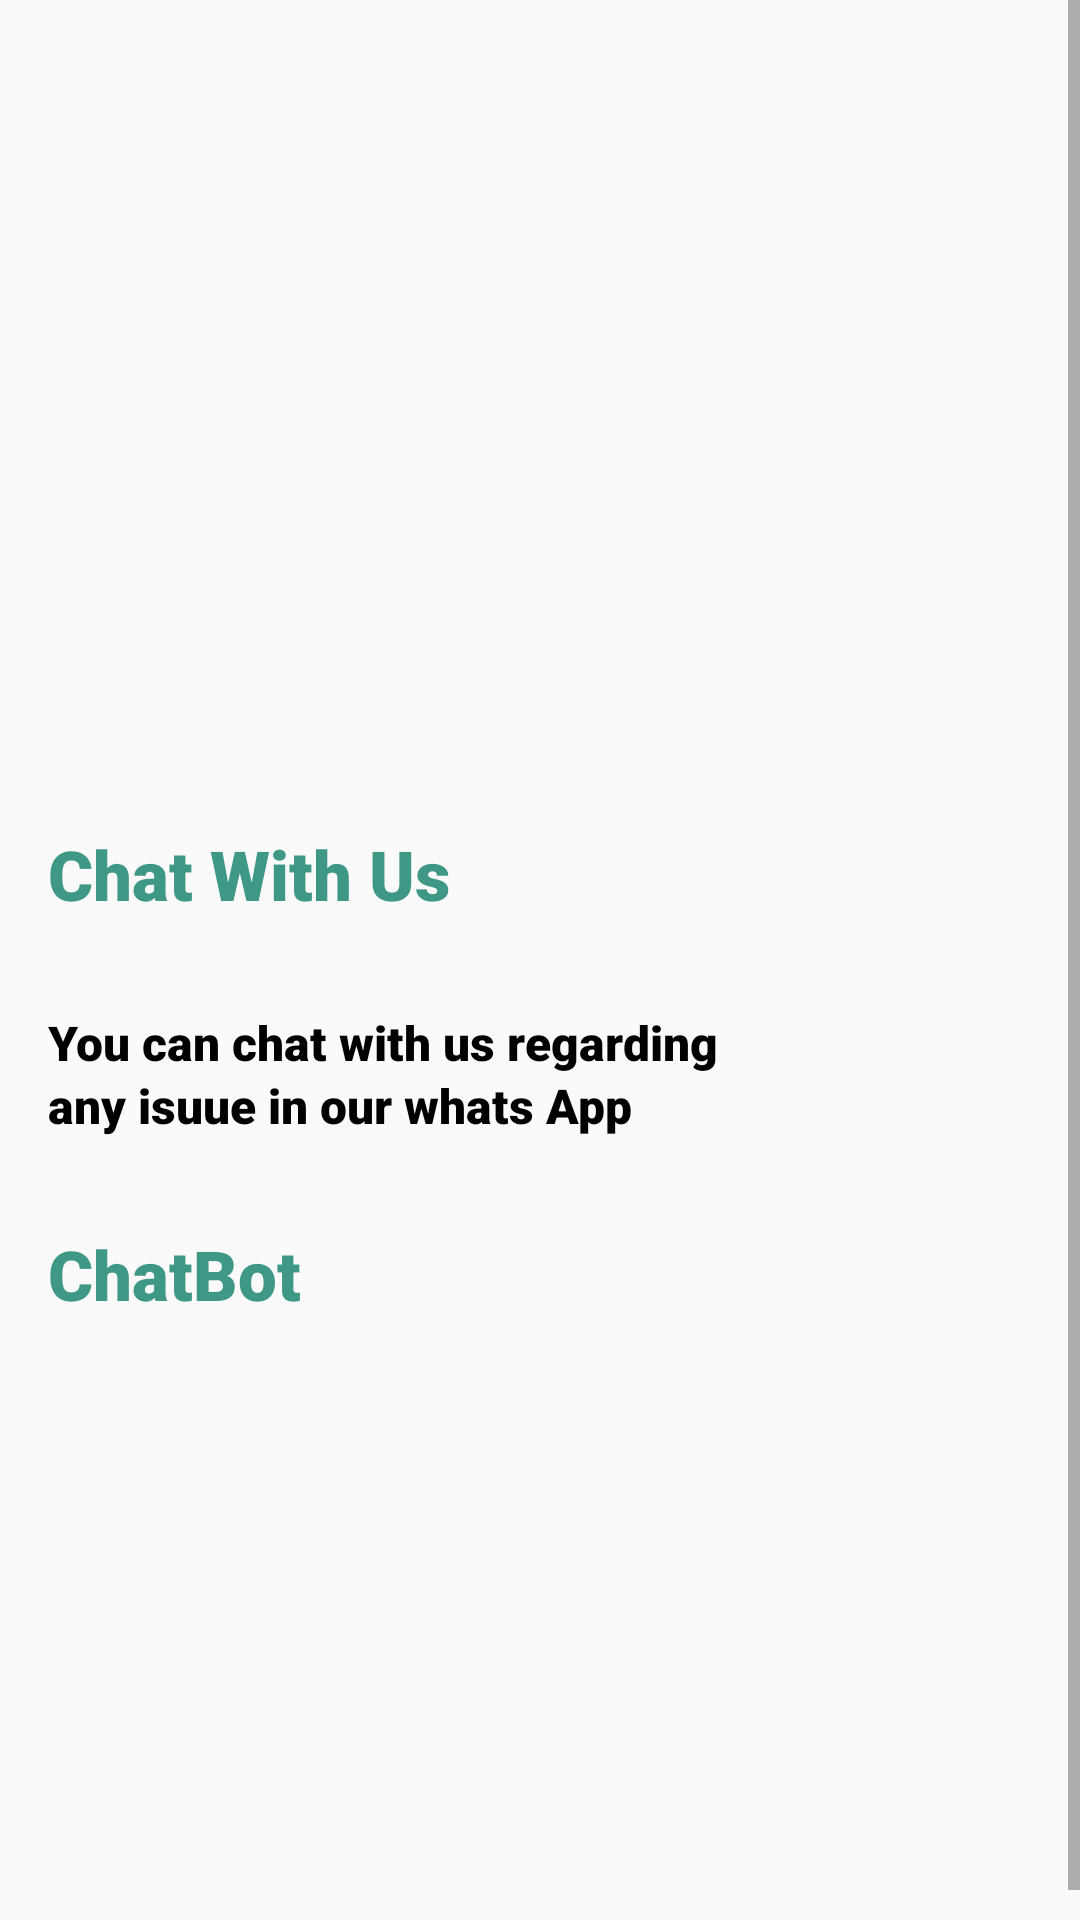

Reconstruct the res/layout file that produces this screen, plus the resources it refers to.
<!-- AndroidManifest.xml: application theme Theme.MallApp -->
<!-- res/layout/activity_home_chatwithus.xml -->
<?xml version="1.0" encoding="utf-8"?>
<ScrollView xmlns:android="http://schemas.android.com/apk/res/android"
    xmlns:app="http://schemas.android.com/apk/res-auto"
    xmlns:tools="http://schemas.android.com/tools"
    android:layout_width="match_parent"
    android:layout_height="match_parent"
    android:background="@drawable/recycler_bg2"
    tools:context=".Home_chatwithus">
<LinearLayout
    android:layout_width="match_parent"
    android:layout_height="match_parent">

    <androidx.constraintlayout.widget.ConstraintLayout
        android:layout_width="match_parent"
        android:layout_height="wrap_content">

        <ImageView
            android:id="@+id/bak2"
            android:layout_width="wrap_content"
            android:layout_height="wrap_content"
            android:layout_marginStart="16dp"
            android:layout_marginTop="16dp"
            app:layout_constraintStart_toStartOf="parent"
            app:layout_constraintTop_toTopOf="parent"
            app:srcCompat="@drawable/ic_arrow_back_black_24dp" />

        <LinearLayout
            android:layout_width="match_parent"
            android:layout_height="match_parent"
            android:layout_marginTop="30dp"
            android:orientation="vertical"
            app:layout_constraintBottom_toBottomOf="parent"
            app:layout_constraintStart_toStartOf="parent"
            app:layout_constraintTop_toBottomOf="@+id/bak2">

            <ImageView
                android:id="@+id/imgwhatsApp"
                android:layout_width="250dp"
                android:layout_height="200dp"
                android:layout_marginStart="20dp"
                android:scaleType="fitXY" />

            <TextView
                android:id="@+id/price"
                android:layout_width="wrap_content"
                android:layout_height="wrap_content"
                android:layout_marginStart="16dp"
                android:layout_marginTop="30dp"

                android:fontFamily="sans-serif-black"
                android:text="Chat With Us"
                android:textColor="#3F9785"
                android:textSize="23sp"
                android:textStyle="bold"
                app:layout_constraintStart_toStartOf="parent"
                app:layout_constraintTop_toBottomOf="@+id/ratingBar" />

            <TextView
                android:id="@+id/textView8"
                android:layout_width="250dp"
                android:layout_height="wrap_content"
                android:layout_marginStart="16dp"
                android:layout_marginTop="30dp"
                android:fontFamily="sans-serif-black"
                android:lineSpacingExtra="2dp"
                android:text="You can chat with us regarding any isuue in our whats App"
                android:textColor="@color/black"
                android:textSize="16sp"
                android:textStyle="bold" />

            <TextView
                android:id="@+id/bot"
                android:layout_width="wrap_content"
                android:layout_height="wrap_content"
                android:layout_marginStart="16dp"
                android:layout_marginTop="30dp"
                android:fontFamily="sans-serif-black"
                android:text="ChatBot"
                android:textColor="#3F9785"
                android:textSize="23sp"
                android:textStyle="bold"
                />
            <ImageView
                android:id="@+id/imgBot"
                android:layout_width="250dp"
                android:layout_height="200dp"
                android:layout_marginStart="20dp"
                android:layout_marginTop="10dp"
                android:scaleType="fitXY"


                />

        </LinearLayout>

    </androidx.constraintlayout.widget.ConstraintLayout>

</LinearLayout>

</ScrollView>
<!-- resources referenced by this layout -->
<resources>
  <color name="black">#FF000000</color>
  <style name="Theme.MallApp" parent="Theme.AppCompat.Light.NoActionBar">
          
  
          <item name="colorOnSecondary">@color/black</item>
          
          <item name="android:statusBarColor" tools:targetApi="l">?attr/colorPrimaryVariant</item>
          
      </style>
</resources>
